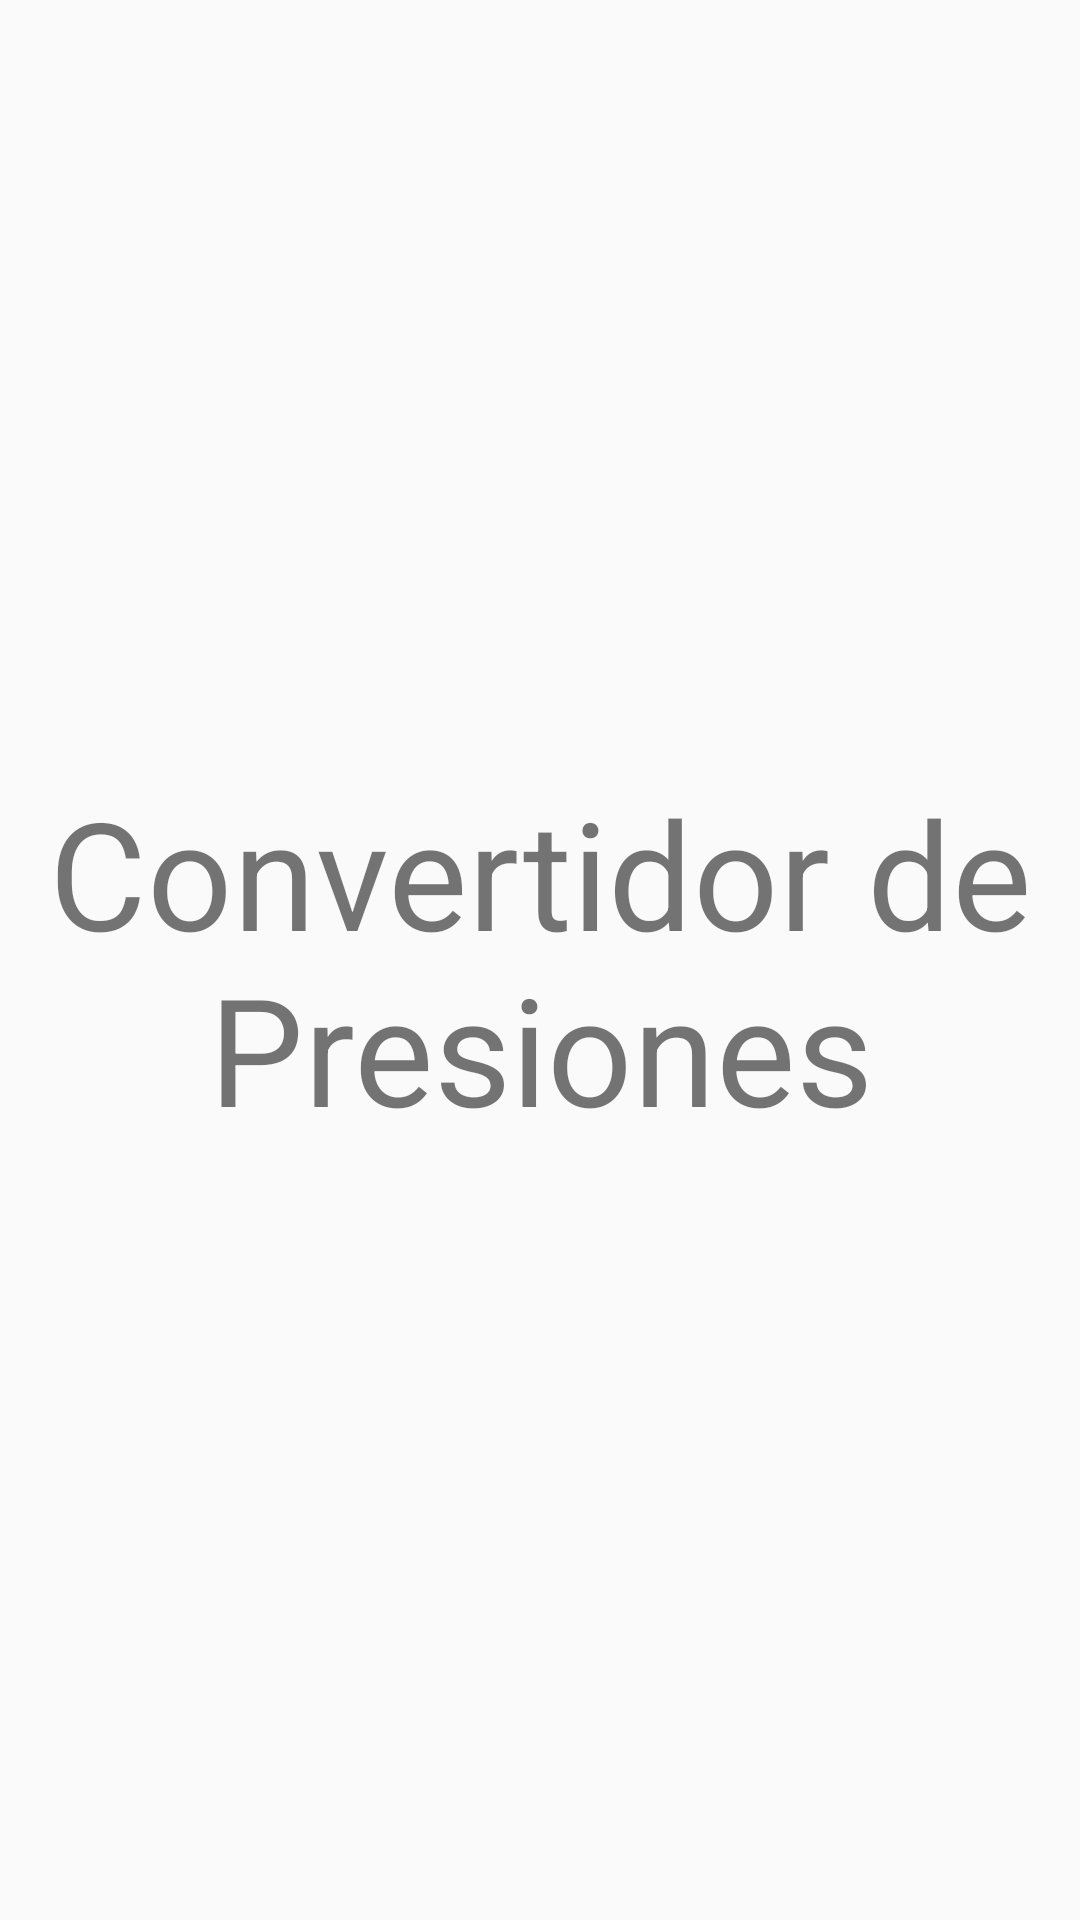

This screen was rendered from an Android layout file. Write that file and the resources it references.
<!-- AndroidManifest.xml: application theme AppTheme -->
<!-- res/layout/activity_presion.xml -->
<?xml version="1.0" encoding="utf-8"?>
<LinearLayout xmlns:android="http://schemas.android.com/apk/res/android"
    xmlns:app="http://schemas.android.com/apk/res-auto"
    xmlns:tools="http://schemas.android.com/tools"
    android:layout_width="match_parent"
    android:layout_height="match_parent"
    tools:context=".PresionActivity"
    android:gravity="center"
    android:orientation="vertical"
    >

    <TextView
        android:layout_width="match_parent"
        android:layout_height="wrap_content"
        android:text="@string/pressureConversor"
        android:textSize="50sp"
        android:gravity="center_horizontal"
    />

</LinearLayout>
<!-- resources referenced by this layout -->
<resources>
  <string name="pressureConversor">Convertidor de Presiones</string>
  <style name="AppTheme" parent="Theme.AppCompat.Light.NoActionBar">
          
          <item name="colorPrimary">@color/colorPrimary</item>
          <item name="colorPrimaryDark">@color/colorPrimaryDark</item>
          <item name="colorAccent">@color/colorAccent</item>
      </style>
  <color name="colorPrimary">#6200EE</color>
  <color name="colorPrimaryDark">#3700B3</color>
  <color name="colorAccent">#03DAC5</color>
</resources>
